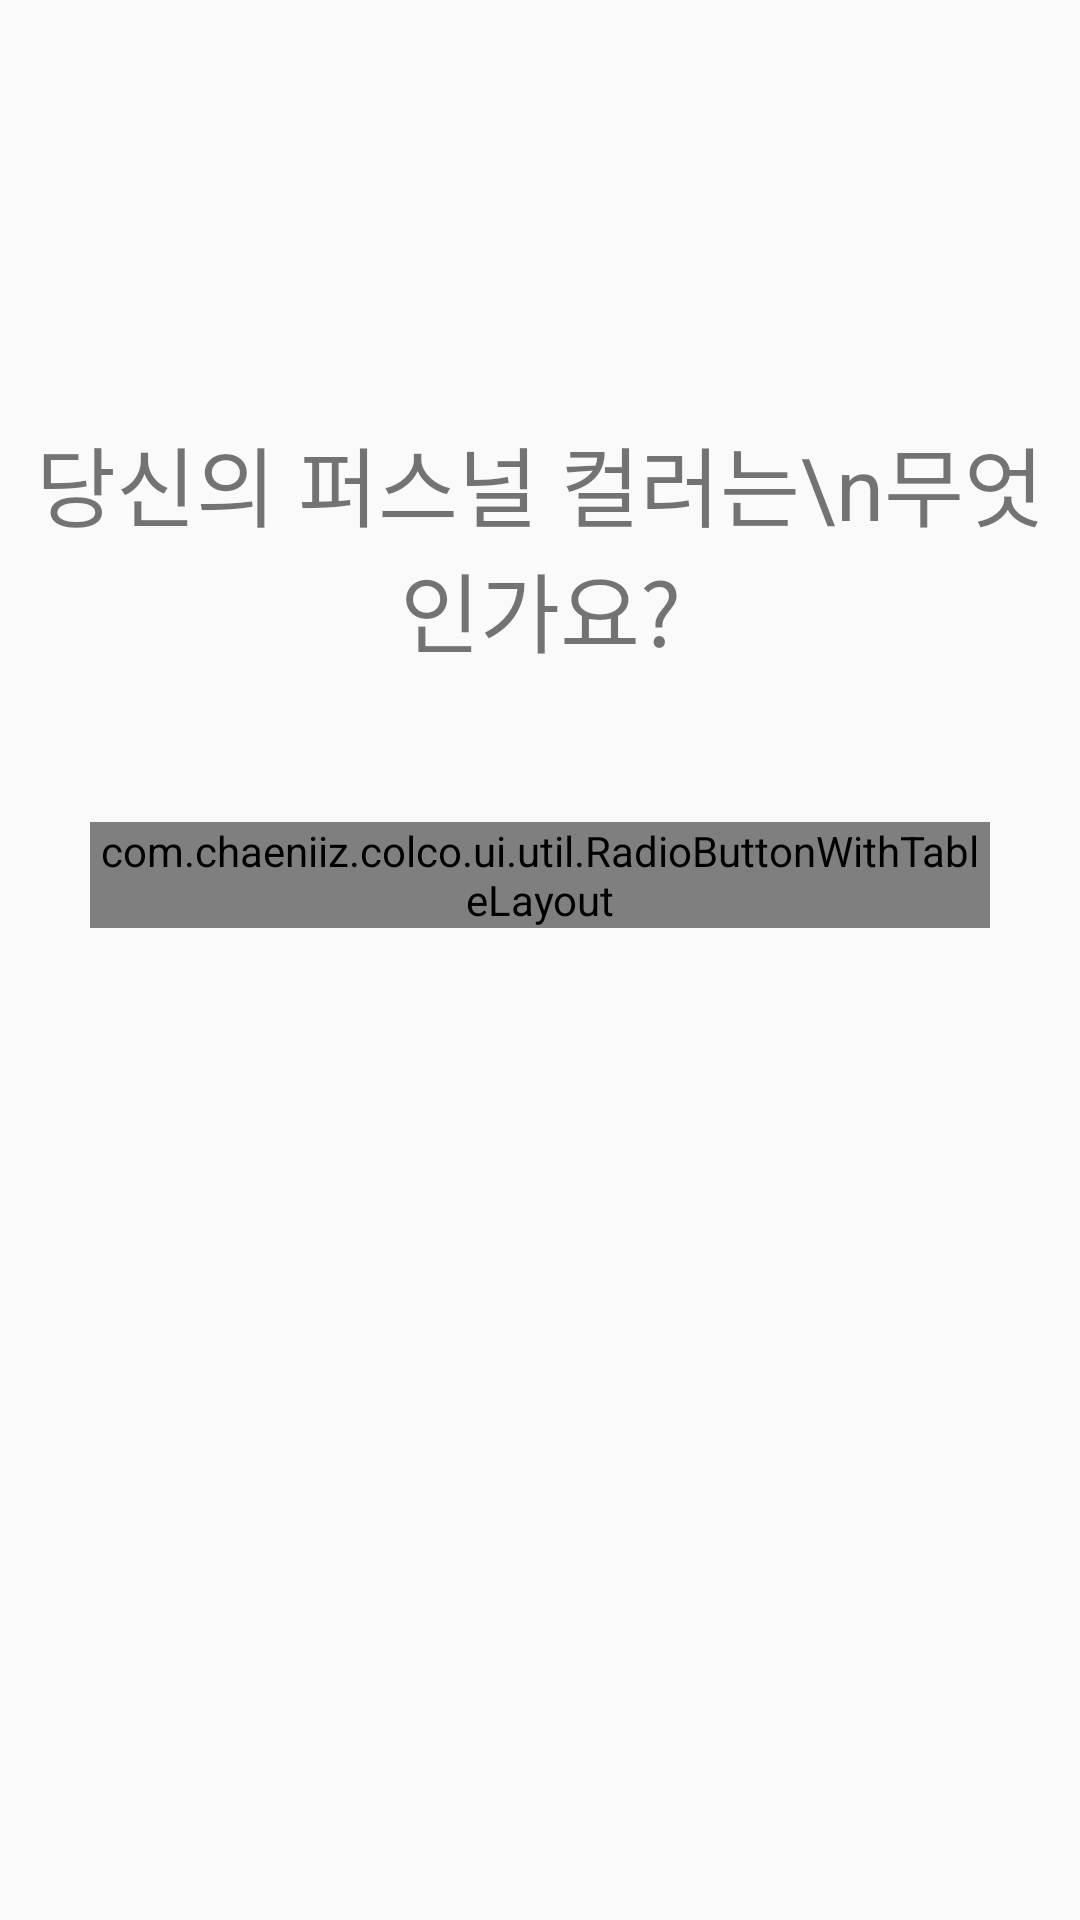

Layout XML and referenced resources for this Android screen:
<!-- AndroidManifest.xml: application theme AppTheme -->
<!-- res/layout/fragment_register_personal_color.xml -->
<RelativeLayout xmlns:android="http://schemas.android.com/apk/res/android"
    xmlns:tools="http://schemas.android.com/tools"
    android:layout_width="match_parent"
    android:layout_height="match_parent"
    tools:context="com.chaeniiz.colco.ui.fragment.RegisterPersonalColorFragment"
    android:id="@+id/fragment_register_personal_color">

    <LinearLayout
        android:layout_width="match_parent"
        android:layout_height="wrap_content"
        android:gravity="center_horizontal"
        android:orientation="vertical"
        android:layout_marginTop="70dp">

        <TextView
            android:id="@+id/tv_notice"
            android:layout_width="wrap_content"
            android:layout_height="wrap_content"
            android:layout_marginTop="70dp"
            android:layout_marginBottom="50dp"
            android:gravity="center"
            android:text="당신의 퍼스널 컬러는\n무엇인가요?"
            android:textSize="14pt" />

            <com.chaeniiz.colco.ui.util.RadioButtonWithTableLayout
                android:id="@+id/rg_personal_color"
                android:layout_width="match_parent"
                android:orientation="horizontal"
                android:layout_height="wrap_content"
                android:layout_marginLeft="30dp"
                android:layout_marginRight="30dp">

                <TableRow
                    android:layout_marginBottom="8dp"
                    android:layout_marginTop="3dp">

                    <RadioButton
                        android:id="@+id/rb_pc_spring_warm"
                        android:layout_width="66dp"
                        android:layout_height="wrap_content"
                        android:layout_weight="1"
                        android:button="@null"
                        android:gravity="center_horizontal"
                        android:text="봄 웜"
                        android:textColor="@color/radio_state"
                        android:textSize="7pt" />

                    <RadioButton
                        android:gravity="center_horizontal"
                        android:layout_weight="1"
                        android:textColor="@color/radio_state"
                        android:layout_width="wrap_content"
                        android:layout_height="wrap_content"
                        android:id="@+id/rb_pc_spring_warm_bright"
                        android:text="봄 웜 브라이트"
                        android:textSize="7pt"
                        android:button="@null"/>

                    <RadioButton
                        android:gravity="center_horizontal"
                        android:layout_weight="1"
                        android:textColor="@color/radio_state"
                        android:layout_width="wrap_content"
                        android:layout_height="wrap_content"
                        android:id="@+id/rb_pc_spring_warm_light"
                        android:text="봄 웜 라이트"
                        android:textSize="7pt"
                        android:button="@null"/>

                </TableRow>

                <TableRow android:layout_marginBottom="8dp">

                    <RadioButton
                        android:id="@+id/rb_pc_summer_cool"
                        android:layout_width="58dp"
                        android:layout_height="wrap_content"
                        android:layout_weight="1"
                        android:button="@null"
                        android:gravity="center_horizontal"
                        android:text="여름 쿨"
                        android:textColor="@color/radio_state"
                        android:textSize="7pt" />

                    <RadioButton
                        android:layout_weight="1"
                        android:gravity="center_horizontal"
                        android:textColor="@color/radio_state"
                        android:layout_width="wrap_content"
                        android:layout_height="wrap_content"
                        android:id="@+id/rb_pc_summer_cool_light"
                        android:text="여름 쿨 라이트"
                        android:textSize="7pt"
                        android:button="@null"/>

                    <RadioButton
                        android:layout_weight="1"
                        android:gravity="center_horizontal"
                        android:textColor="@color/radio_state"
                        android:layout_width="wrap_content"
                        android:layout_height="wrap_content"
                        android:id="@+id/rb_pc_summer_cool_mute"
                        android:text="여름 쿨 뮤트"
                        android:textSize="7pt"
                        android:button="@null"/>

                </TableRow>

                <TableRow android:layout_marginBottom="8dp">

                    <RadioButton
                        android:id="@+id/rb_pc_fall_warm"
                        android:layout_width="45dp"
                        android:layout_height="wrap_content"
                        android:layout_weight="1"
                        android:button="@null"
                        android:gravity="center_horizontal"
                        android:text="가을 웜"
                        android:textColor="@color/radio_state"
                        android:textSize="7pt" />

                    <RadioButton
                        android:layout_weight="1"
                        android:gravity="center_horizontal"
                        android:textColor="@color/radio_state"
                        android:layout_width="wrap_content"
                        android:layout_height="wrap_content"
                        android:id="@+id/rb_pc_fall_warm_mute"
                        android:text="가을 웜 뮤트"
                        android:textSize="7pt"
                        android:button="@null"/>

                    <RadioButton
                        android:layout_weight="1"
                        android:gravity="center_horizontal"
                        android:textColor="@color/radio_state"
                        android:layout_width="wrap_content"
                        android:layout_height="wrap_content"
                        android:id="@+id/rb_pc_fall_warm_deep"
                        android:text="가을 웜 딥"
                        android:textSize="7pt"
                        android:button="@null"/>

                </TableRow>

                <TableRow android:layout_marginBottom="8dp">

                    <RadioButton
                        android:id="@+id/rb_pc_winter_cool"
                        android:layout_width="55dp"
                        android:layout_height="wrap_content"
                        android:layout_weight="1"
                        android:button="@null"
                        android:gravity="center_horizontal"
                        android:text="겨울 쿨"
                        android:textColor="@color/radio_state"
                        android:textSize="7pt" />

                    <RadioButton
                        android:textColor="@color/radio_state"
                        android:layout_width="wrap_content"
                        android:layout_height="wrap_content"
                        android:layout_weight="1"
                        android:gravity="center_horizontal"
                        android:id="@+id/rb_pc_winter_cool_bright"
                        android:text="겨울 쿨 브라이트"
                        android:textSize="7pt"
                        android:button="@null"/>

                    <RadioButton
                        android:textColor="@color/radio_state"
                        android:layout_width="wrap_content"
                        android:layout_height="wrap_content"
                        android:layout_weight="1"
                        android:gravity="center_horizontal"
                        android:id="@+id/rb_pc_winter_cool_deep"
                        android:text="겨울 쿨 딥"
                        android:textSize="7pt"
                        android:button="@null"/>

                </TableRow>

                <TableRow>

                    <RadioButton
                        android:textColor="@color/radio_state"
                        android:layout_span="3"
                        android:layout_width="wrap_content"
                        android:layout_height="wrap_content"
                        android:layout_weight="1"
                        android:gravity="center_horizontal"
                        android:id="@+id/rb_pc_null"
                        android:text="잘 모르겠어요"
                        android:textSize="7pt"
                        android:button="@null"/>

                </TableRow>

            </com.chaeniiz.colco.ui.util.RadioButtonWithTableLayout>

    </LinearLayout>

</RelativeLayout>
<!-- resources referenced by this layout -->
<resources>
  <style name="AppTheme" parent="Theme.AppCompat.Light.DarkActionBar">
          
          <item name="colorPrimary">@color/colorPrimary</item>
          <item name="colorPrimaryDark">@color/colorPrimaryDark</item>
          <item name="colorAccent">@color/colorAccent</item>
      </style>
  <color name="colorPrimary">#125688</color>
  <color name="colorPrimaryDark">#125688</color>
  <color name="colorAccent">#c8e8ff</color>
</resources>
